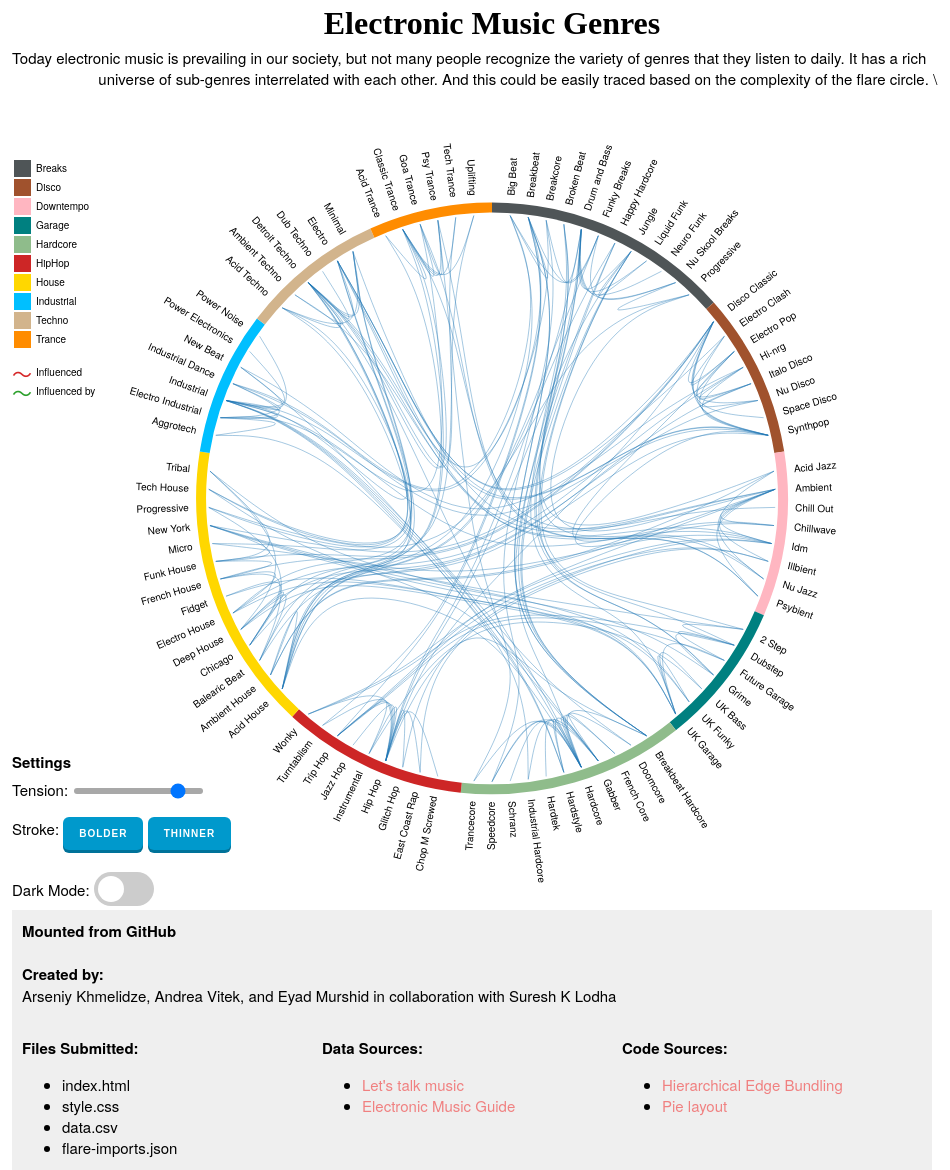
D3 v3 page, settled after 480 driven frames (8 s of simulated time); the page loaded 2 data file(s).


			function toggle(button)
			{
			  if(document.getElementById("changeColor").value=="OFF")
			  {
			   document.getElementById("changeColor").value="ON";
				  
			   // Body
			   $('body').css({
				 'backgroundColor' : "rgb(33, 33, 33)",
				 'color' : "#ffffff",
				 'transition': "1s"  
			   }); 
				  
			   // Legend
			   $('#myTable').css({
				 'color' : "#ffffff",
				 'transition': "1s"
			   });
				  
			   // Circle
			   $('.node').css({
				 'fill' : "#ffffff"
			   });
				  
			   //Tension
			   $('#tension_scroller').css({
				 'fill' : "#ffffff",
				 'transition': "1s"
			   });
				  
			   // Credits
			   $('#credits').css({
				 'color' : "#ffffff",
				 'backgroundColor' : "#000000",  
				 'transition': "1s"
			   });
			   $('#column_1').css({
				 'color' : "#ffffff",
				 'backgroundColor' : "#000000",
				 'transition': "1s"
			   });
			   $('#column_2').css({
				 'color' : "#ffffff",
				 'backgroundColor' : "#000000",
				 'transition': "1s"
			   });
			   $('#column_3').css({
				 'color' : "#ffffff",
				 'backgroundColor' : "#000000",  
				 'transition': "1s"
			   });	  
			  }

				
			  else
			  {
			   document.getElementById("changeColor").value="OFF";
				  
			   // Body
			   $('body').css({
				 'backgroundColor' : "#ffffff",
				 'color' : "#000000",
				 'transition': "1s"  
			   }); 
				  
			   // Legend
			   $('#myTable').css({
				 'color' : "#000000",
				 'transition': "1s"
			   });
				  
			   // Circle
			   $('.node').css({
				 'fill' : "#000000"
			   });
				  
			   //Tension
			   $('#tension_scroller').css({
				 'fill' : "#000000",
				 'transition': "1s"
			   });
				  
			   // Credits
			   $('#credits').css({
				 'color' : "#000000",
				 'backgroundColor' : "rgb(239, 239, 239)",  
				 'transition': "1s"
			   });
			   $('#column_1').css({
				 'color' : "#000000",
				 'backgroundColor' : "rgb(239, 239, 239)",
				 'transition': "1s"
			   });
			   $('#column_2').css({
				 'color' : "#000000",
				 'backgroundColor' : "rgb(239, 239, 239)",
				 'transition': "1s"
			   });
			   $('#column_3').css({
				 'color' : "#000000",
				 'backgroundColor' : "rgb(239, 239, 239)",  
				 'transition': "1s"
			   });	  
			  }
			}
		

			(function() {
				packages = {
					// Lazily construct the package hierarchy from class names.
					root: function(classes) {
						var map = {};

						function find(name, data) {
							var node = map[name],
								i;
							if (!node) {
								node = map[name] = data || {
									name: name,
									children: []
								};
								if (name.length) {
									node.parent = find(name.substring(0, i = name.lastIndexOf(".")));
									node.parent.children.push(node);
									node.key = name.substring(i + 1);
								}
							}
							return node;
						}
						classes.forEach(function(d) {
							find(d.name, d);
						});
						return map[""];
					}, // Return a list of imports for the given array of nodes.
					imports: function(nodes) {
						var map = {},
							imports = [];
						// Compute a map from name to node.
						nodes.forEach(function(d) {
							map[d.name] = d;
						});
						// For each import, construct a link from the source to target node.
						nodes.forEach(function(d) {
							if (d.imports) d.imports.forEach(function(i) {
								imports.push({
									source: map[d.name],
									target: map[i]
								});
							});
						});
						return imports;
					}
				};
			})();
		

			var animationEnabled = true;
			var w = 1280,
				h = 800,
				rx = w / 2,
				ry = h / 1.5,
				m0, rotate = 0
			var pathOp = 1;
			radius = Math.min(w, h) / 2.1;
			var splines = [];
			var cluster = d3.layout.cluster().size([360, ry - 250]).sort(function(a, b) {
				return d3.ascending(a.key, b.key);
			});
			var bundle = d3.layout.bundle();
			var line = d3.svg.line.radial().interpolate("bundle").tension(.85).radius(function(d) {
				return d.y;
			}).angle(function(d) {
				return d.x / 180 * Math.PI;
			});
			var div = d3.select("body").insert("div", "h2").style("top", "-40px").style("left", "-160px").style("width", w + "px").style("height", w + "px").style("position", "absolute").style("-webkit-backface-visibility", "hidden");
			var color = d3.scale.ordinal().range(["#4F5557", "#A0522D", "#FFB6C1", "#008080", "#8FBC8B", "#CD2626", "#FFD700", "#00BFFF", "#D2B48C", "#ff8c00"]);
			var arc = d3.svg.arc().outerRadius(radius - 95).innerRadius(radius - 85);
			var pie = d3.layout.pie().sort(null).value(function(d) {
				return d.numberOfSubs;
			});
			var svg = div.append("svg:svg").attr("width", w).attr("height", w).append("svg:g").attr("transform", "translate(" + rx + "," + ry + ")");
			d3.csv("data.csv", type, function(error, data) {
				if (error) throw error;
				var g = svg.selectAll(".arc").data(pie(data)).enter().append("svg:g").attr("class", "arc");
				g.append("path").attr("d", arc).style("fill", function(d) {
					return color(d.data.subgenre);
				});
				for (var i = 0; i < 10; i++) {
					var x = document.getElementById("myTable").rows[i].cells[0];
					x.style.backgroundColor = color(i);
				}
			});
			var tooltip = d3.select("body").append("div").attr("class", "tooltip").style("opacity", 0).on("click", mouseclickontooltip).attr("id", "tooltip").style("pointer-Events", "none");
			svg.append("svg:path").attr("class", "arc").attr("d", d3.svg.arc().outerRadius(ry - 120).innerRadius(0).startAngle(0).endAngle(2 * Math.PI)).on("mousedown", mousedown);
			d3.json("flare-imports.json", function(classes) {
				var nodes = cluster.nodes(packages.root(classes)),
					links = packages.imports(nodes),
					splines = bundle(links);
				var path = svg.selectAll("path.link").data(links).enter().append("svg:path").attr("class", function(d) {
					return "link source-" + d.source.key + " target-" + d.target.key;
				}).attr("d", function(d, i) {
					return line(splines[i]);
				});
				svg.selectAll("g.node").data(nodes.filter(function(n) {
					return !n.children;
				})).enter().append("svg:g").attr("class", "node").attr("id", function(d) {
					return "node-" + d.key;
				}).attr("transform", function(d) {
					return "rotate(" + (d.x - 90) + ")translate(" + d.y + ")";
				}).append("svg:text").attr("dx", function(d) {
					return d.x < 180 ? 20 : -20;
				}).attr("dy", ".31em").attr("text-anchor", function(d) {
					return d.x < 180 ? "start" : "end";
				}).attr("transform", function(d) {
					return d.x < 180 ? null : "rotate(180)";
				}).text(function(d) {
					return d.key.split('_').join(' ');
				}).on("mouseover", mouseover).on("mouseout", mouseout).on("click", mouseclick);
				d3.select("input[type=range]").on("change", function() {
					line.tension(this.value / 100);
					path.attr("d", function(d, i) {
						return line(splines[i]);
					});
				});
			});
			d3.select(window).on("mousemove", mousemove).on("mouseup", mouseup);

			function mouse(e) {
				return [e.pageX - rx, e.pageY - ry];
			}

			function mousedown() {
				m0 = mouse(d3.event);
				d3.event.preventDefault();
			}

			function mousemove() {
				if (m0) {
					var m1 = mouse(d3.event),
						dm = Math.atan2(cross(m0, m1), dot(m0, m1)) * 180 / Math.PI;
					div.style("-webkit-transform", "translateY(" + (ry - rx) + "px)rotateZ(" + dm + "deg)translateY(" + (rx - ry) + "px)");
				}
			}

			function mouseup() {
				if (m0) {
					var m1 = mouse(d3.event),
						dm = Math.atan2(cross(m0, m1), dot(m0, m1)) * 180 / Math.PI;
					rotate += dm;
					if (rotate > 360) rotate -= 360;
					else if (rotate < 0) rotate += 360;
					m0 = null;
					div.style("-webkit-transform", null);
					svg.attr("transform", "translate(" + rx + "," + ry + ")rotate(" + rotate + ")").selectAll("g.node text").attr("dx", function(d) {
						return (d.x + rotate) % 360 < 180 ? 20 : -20;
					}).attr("text-anchor", function(d) {
						return (d.x + rotate) % 360 < 180 ? "start" : "end";
					}).attr("transform", function(d) {
						return (d.x + rotate) % 360 < 180 ? null : "rotate(180)";
					});
				}
			}

			function mouseover(d) {
				if (animationEnabled) {
					svg.selectAll("path.link.target-" + d.key).classed("target", true).each(updateNodes("source", true));
					svg.selectAll("path.link.source-" + d.key).classed("source", true).each(updateNodes("target", true));
					svg.selectAll("path.link").classed("free", true);
					svg.selectAll("g.node").classed("free", true);
				}
			}

			function mouseout(d) {
				if (animationEnabled) {
					svg.selectAll("path.link.source-" + d.key).classed("source", false).each(updateNodes("target", false));
					svg.selectAll("path.link.target-" + d.key).classed("target", false).each(updateNodes("source", false));
					svg.selectAll("path.link").classed("free", false);
					svg.selectAll("g.node").classed("free", false);
				}
			}

			function mouseclick(d) {
				var genreName = d.name.split(".")[1].split('_').join(' ').replace(/\b\w/g, l => l.toUpperCase());
				var subGenreName = d.name.split(".")[2].split('_').join(' ');
				tooltip.html("</br></br><font size=\"6\">" + subGenreName + "</font></br></br>Genre: <span style='color:gray'>" + genreName + "</span></br>" + "</br>Notable Artists: <span style='color:gray'>" + d.artist.join(', ') + "</span></br>" + "</br>Year: <span style='color:gray'>" + d.year + "</span></br></br>" + "<iframe src=\"https://embed.spotify.com/?uri=spotify:" + d.link + "&theme=white\" width=\"300\" height=\"300\" frameborder=\"0\" allowtransparency=\"false\"></iframe></span></br></font></br>Click to Dismiss<span style='color:gray'></span>");
				tooltip.transition().duration(1000).style("opacity", .90);
				document.getElementById("tooltip").style.pointerEvents = "auto";

				mouseout(d);
				svg.selectAll("g.node").style("opacity", 0.1);
				svg.selectAll("g.node").style("pointer-events", "none");
				animationEnabled = false;
			}

			function mouseclickontooltip(d) {
				tooltip.transition().duration(1000).style("opacity", 0);
				document.getElementById("tooltip").style.pointerEvents = "none";
				svg.selectAll("g.node").style("opacity", 1);
				svg.selectAll("g.node").style("pointer-events", "auto");
				animationEnabled = true;
			}

			function updateNodes(name, value) {
				return function(d) {
					if (value) this.parentNode.appendChild(this);
					svg.select("#node-" + d[name].key).classed(name, value);
				};
			}


			function cross(a, b) {
				return a[0] * b[1] - a[1] * b[0];
			}

			function dot(a, b) {
				return a[0] * b[0] + a[1] * b[1];
			}

			function type(d) {
				d.numberOfSubs = +d.numberOfSubs;
				return d;
			}

			function increaseStroke() {
				var x = document.getElementsByClassName("link");
				if (pathOp < 3.0) {
					pathOp += 0.5;
					for (var i = 0, ii = x.length; i < ii; i++) {
						x[i].style.strokeWidth = pathOp + "px";
					};
				} else {
					console.log("Already big")
				}
			}

			function decreaseStroke() {
				var x = document.getElementsByClassName("link");
				if (pathOp > 0.5) {
					pathOp -= 0.5;
					for (var i = 0, ii = x.length; i < ii; i++) {
						x[i].style.strokeWidth = pathOp + "px";
					};
				} else {
					console.log("Already small")
				}
			}
		

### data: flare-imports.json
[
 {
  "name": "flare.house.New_York",
  "imports": [
   "flare.garage.2_Step",
   "flare.garage.Grime",
   "flare.garage.UK_Garage",
   "flare.house.Funk_House"
  ],
  "year": 1982,
  "artist": [
   "Larry Levan",
   "Romanthony",
   "Oliver Cheatham"
  ],
  "link": "artist:7wxPD9vDsKD5OuHCeWgXRm"
 },
 {
  "name": "flare.house.Chicago",
  "imports": [
   "flare.techno.Detroit_Techno",
   "flare.house.Fidget",
   "flare.house.French_House",
   "flare.house.Deep_House"
  ],
  "year": 1980,
  "artist": [
   "Marshall Jefferson",
   "Steve Hurley",
   "Larry Heard"
  ],
  "link": "artist:3xheu5GJHGT28BGwjXSjoN"
 },
 {
  "name": "flare.house.Funk_House",
  "imports": [
   "flare.house.Tribal",
   "flare.house.French_House"
  ],
  "year": 1984,
  "artist": [
   "Armand Van Helden",
   "Fab Four",
   "Angel Alanis"
  ],
  "link": "album:22rj5RUnaXcehWLr05mVUy"
 },
 {
  "name": "flare.house.Acid_House",
  "imports": [
   "flare.trance.Acid_Trance",
   "flare.trance.Classic_Trance",
   "flare.techno.Acid_Techno",
   "flare.hardcore.Hardcore",
   "flare.breaks.Big_Beat",
   "flare.breaks.Funky_Breaks",
   "flare.breaks.Happy_Hardcore",
   "flare.house.Ambient_House"
  ],
  "year": 1986,
  "artist": [
   "Phunture",
   "DJ Pierre",
   "The KLF"
  ],
  "link": "user:spotify_uk_:playlist:0f1w97UiSLXNYD…"
 },
 {
  "name": "flare.house.Tech_House",
  "imports": [
   "flare.hardcore.Gabber"
  ],
  "year": 1986,
  "artist": [
   "Laurent Wolf",
   "Chris Doria",
   "Gene Farris"
  ],
  "link": "user:stormyb:playlist:3LG467kTTHHs56uSis…"
 },
 {
  "name": "flare.house.Ambient_House",
  "imports": [
   "flare.downtempo.Acid_Jazz"
  ],
  "year": 1988,
  "artist": [
   "Aphex Twins",
   "Boards of Canada",
   "The Orb"
  ],
  "link": "user:lerch:playlist:7pERBLP81qbr74ikOmXt…"
 },
 {
  "name": "flare.house.Deep_House",
  "imports": [
   "flare.garage.UK_Garage",
   "flare.disco.Nu_Disco",
   "flare.house.Balearic_Beat",
   "flare.house.Tribal"
  ],
  "year": 1988,
  "artist": [
   "Larry Heard",
   "Blue Six",
   "Miguel Migs"
  ],
  "link": "user:12157468693:playlist:6sDBSOl9ZyFg5E…"
 },
 {
  "name": "flare.house.Tribal",
  "imports": [
   "flare.garage.UK_Funky"
  ],
  "year": 1992,
  "artist": [
   "Danny Tenaglia",
   "Junior Vasquez",
   "Peter Rauhover"
  ],
  "link": "user:thesoundsofspotify:playlist:28k2Eef…"
 },
 "... 80 more items"
]

### data: data.csv
subgenre, numberOfSubs
null, 0
Breaks, 12
Disco, 8
Downtempo, 8
Garage, 7
Hardcore, 11
HipHop, 9
House, 14
Industrial, 7
Techno, 7
Trance, 6